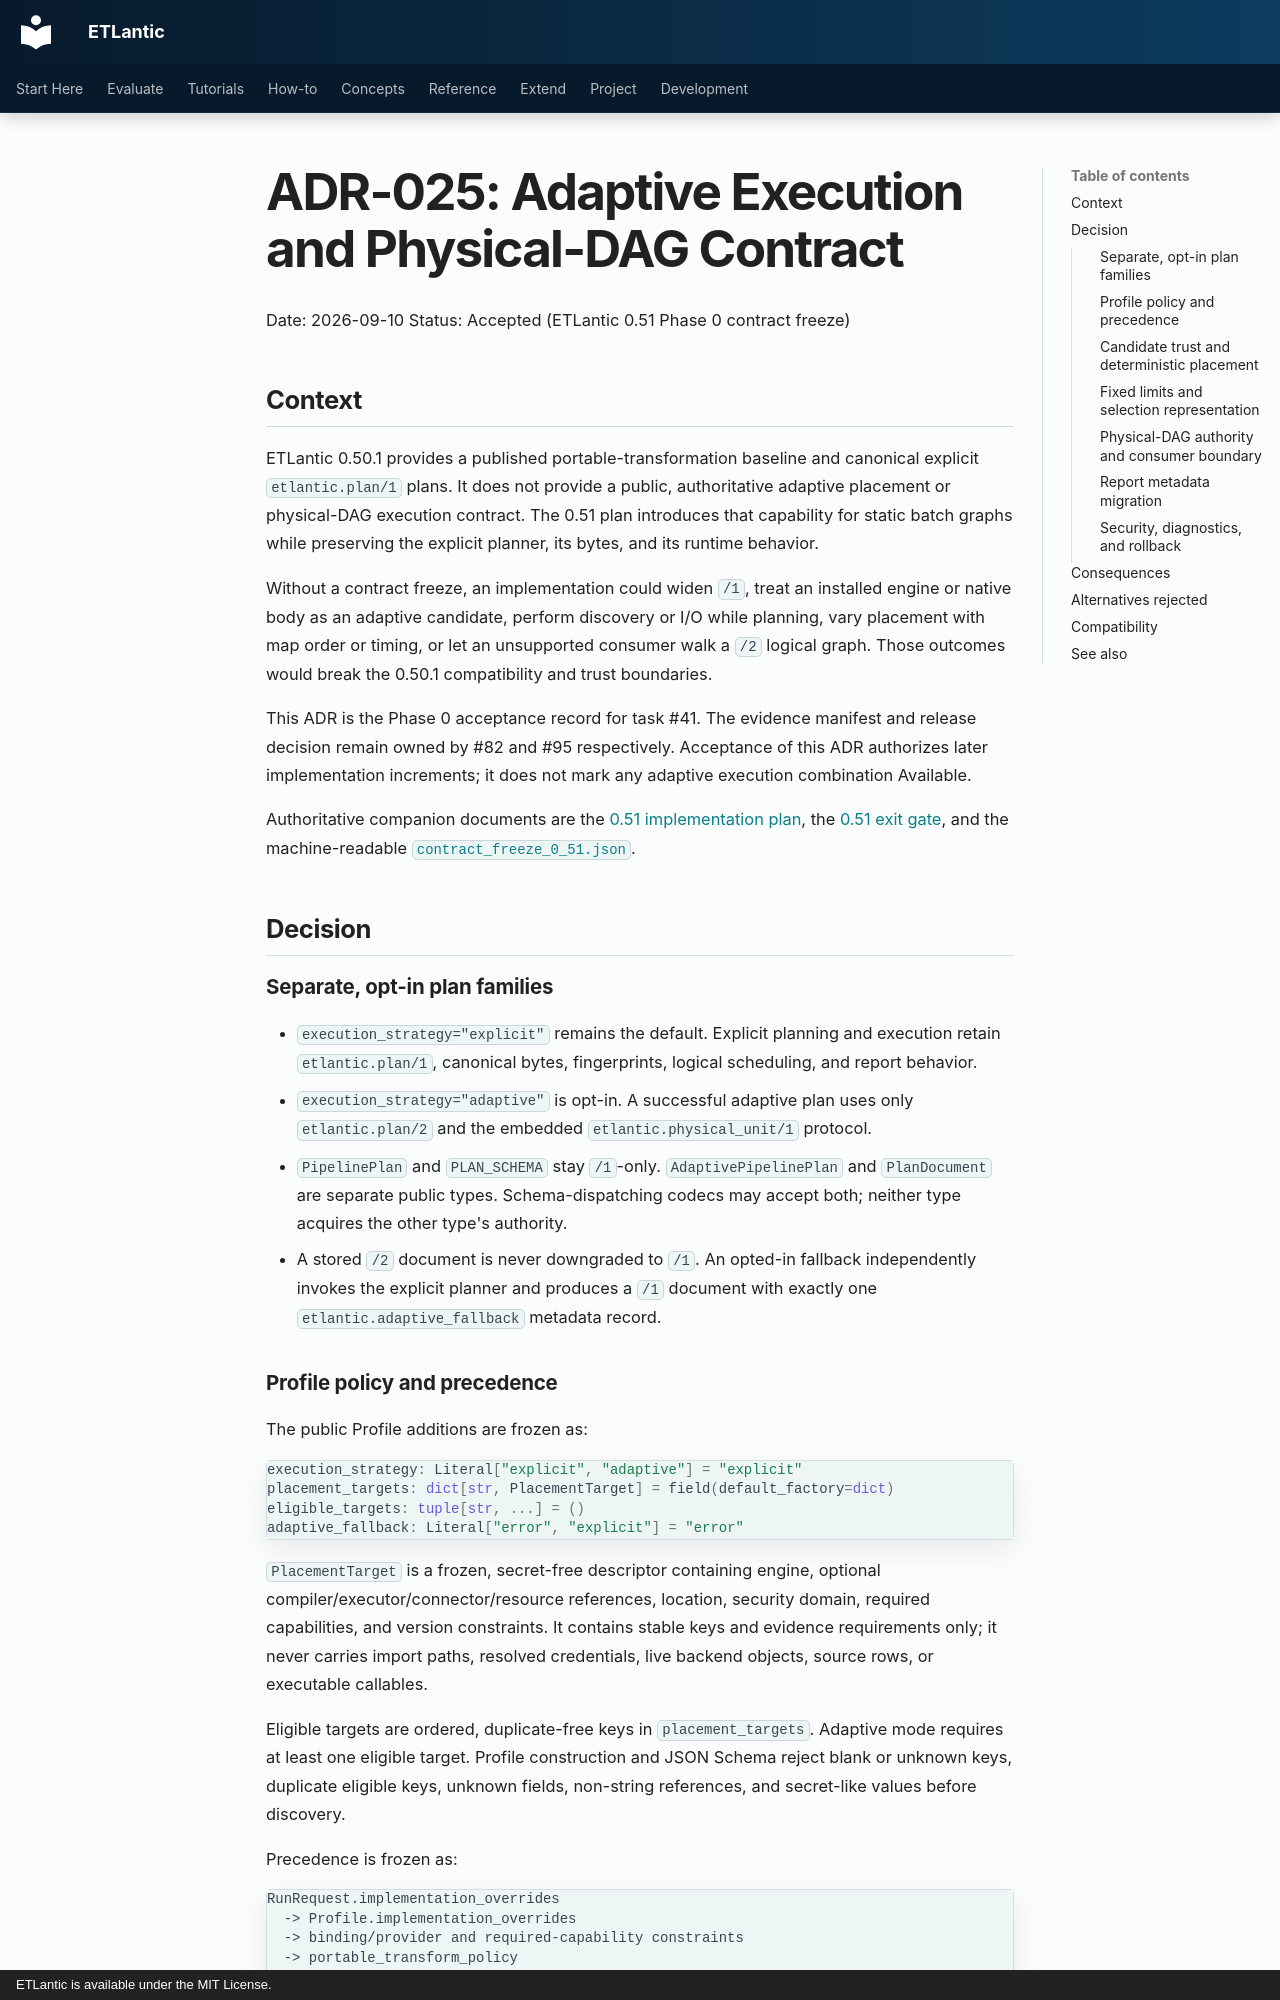

repository: eddiethedean/etlantic · page: 11_DEVELOPMENT/adr/ADR-025-ADAPTIVE-EXECUTION-AND-PHYSICAL-DAG/index.html · generator: mkdocs · copyright: ETLantic is available under the MIT License.

# ADR-025: Adaptive Execution and Physical-DAG Contract

Date: 2026-09-10
Status: Accepted (ETLantic 0.51 Phase 0 contract freeze)

## Context

ETLantic 0.50.1 provides a published portable-transformation baseline and
canonical explicit `etlantic.plan/1` plans.  It does not provide a public,
authoritative adaptive placement or physical-DAG execution contract.  The
0.51 plan introduces that capability for static batch graphs while preserving
the explicit planner, its bytes, and its runtime behavior.

Without a contract freeze, an implementation could widen `/1`, treat an
installed engine or native body as an adaptive candidate, perform discovery or
I/O while planning, vary placement with map order or timing, or let an
unsupported consumer walk a `/2` logical graph.  Those outcomes would break
the 0.50.1 compatibility and trust boundaries.

This ADR is the Phase 0 acceptance record for task #41.  The evidence manifest
and release decision remain owned by #82 and #95 respectively.  Acceptance of
this ADR authorizes later implementation increments; it does not mark any
adaptive execution combination Available.

Authoritative companion documents are the
[0.51 implementation plan](../IMPLEMENTATION_PLAN_0_51.md), the
[0.51 exit gate](../EXIT_GATE_0_51.md), and the machine-readable
[`contract_freeze_0_51.json`](../evidence/adaptive_0_51/contract_freeze_0_51.json).

## Decision

### Separate, opt-in plan families

- `execution_strategy="explicit"` remains the default.  Explicit planning and
  execution retain `etlantic.plan/1`, canonical bytes, fingerprints, logical
  scheduling, and report behavior.
- `execution_strategy="adaptive"` is opt-in.  A successful adaptive plan uses
  only `etlantic.plan/2` and the embedded `etlantic.physical_unit/1` protocol.
- `PipelinePlan` and `PLAN_SCHEMA` stay `/1`-only.  `AdaptivePipelinePlan` and
  `PlanDocument` are separate public types.  Schema-dispatching codecs may
  accept both; neither type acquires the other type's authority.
- A stored `/2` document is never downgraded to `/1`.  An opted-in fallback
  independently invokes the explicit planner and produces a `/1` document
  with exactly one `etlantic.adaptive_fallback` metadata record.
